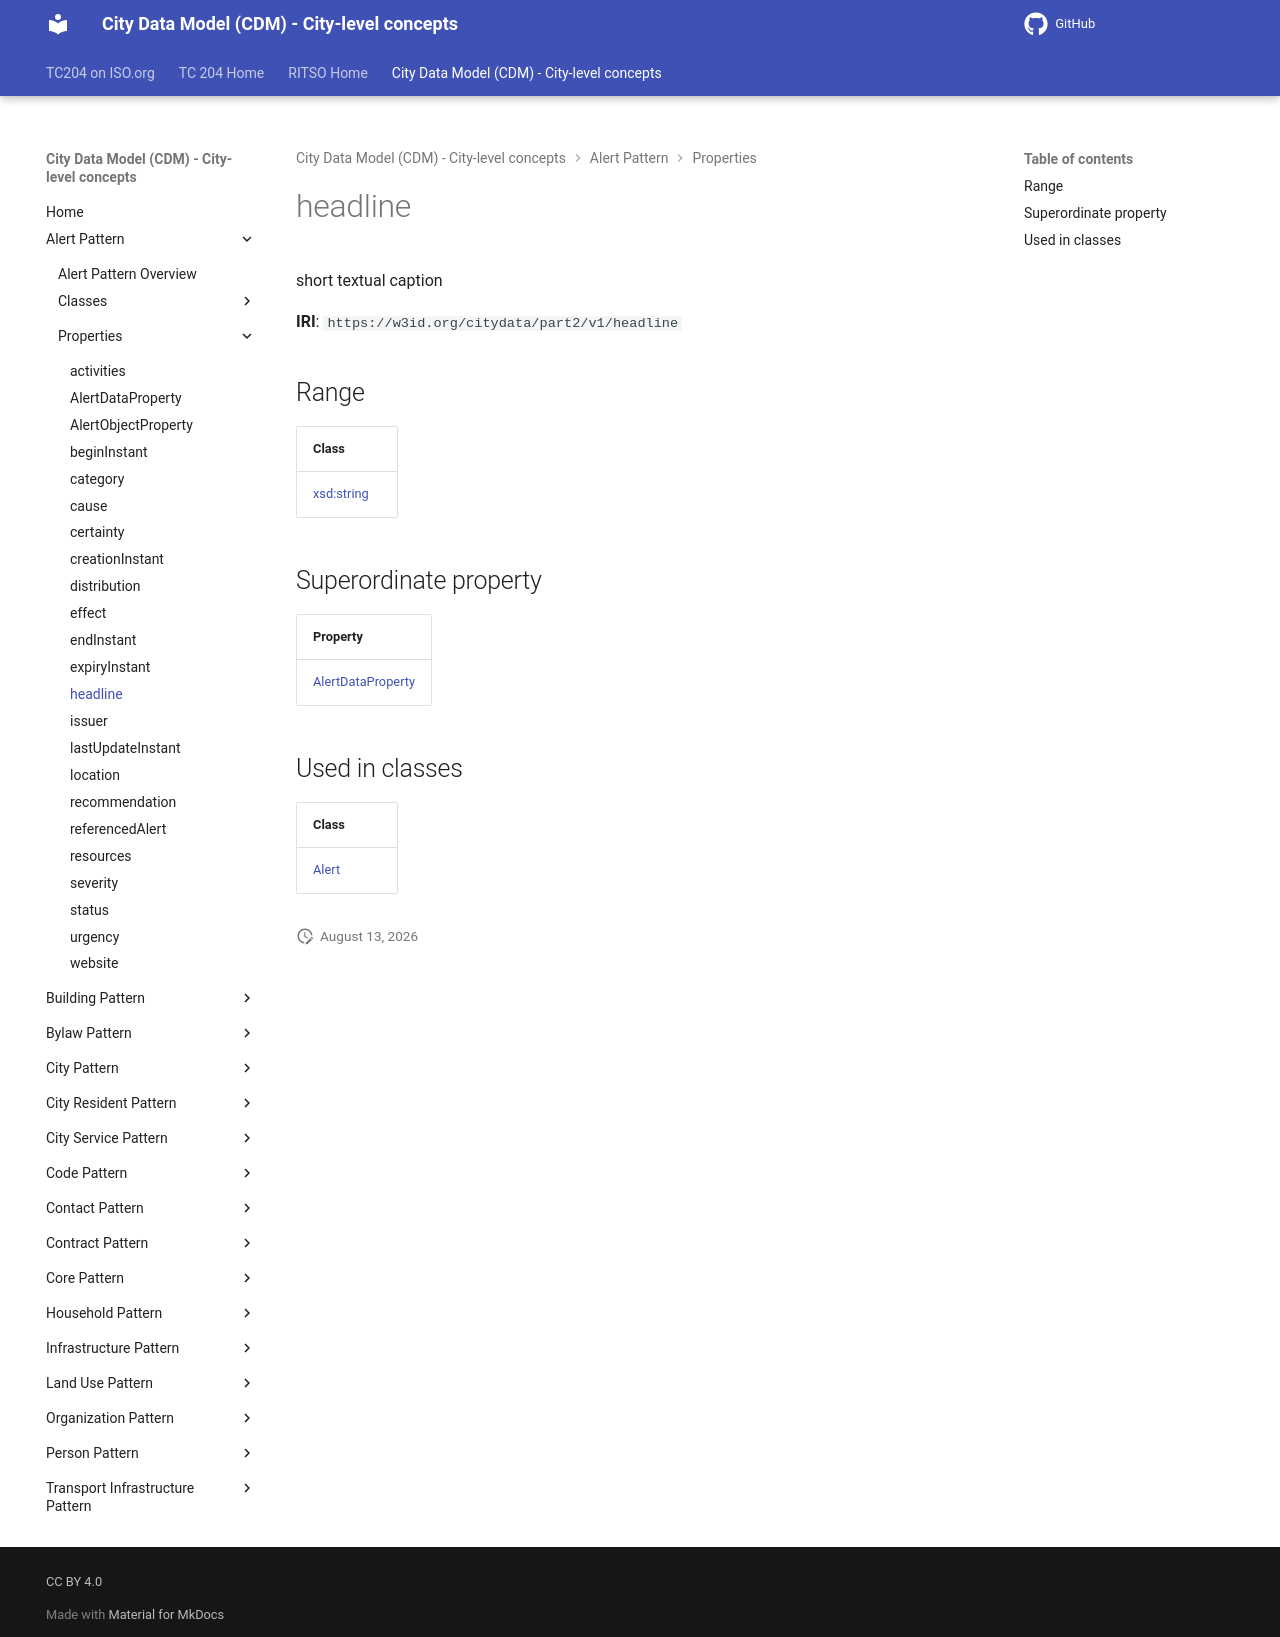

repository: ISO-TC204/ontology-cdm-p2 · page: v1.3.2-alpha.1/properties/headline/index.html · generator: mkdocs

# headline

short textual caption

**IRI**: `https://w3id.org/citydata/part2/v1/headline`

## Range

| Class |
|-------|
| [xsd:string](https://w3id.org/citydata/imported/xsd/string) |

## Superordinate property

| Property |
|-------|
| [AlertDataProperty](AlertDataProperty.md) |

## Used in classes

| Class |
|-------|
| [Alert](../classes/Alert.md) |
